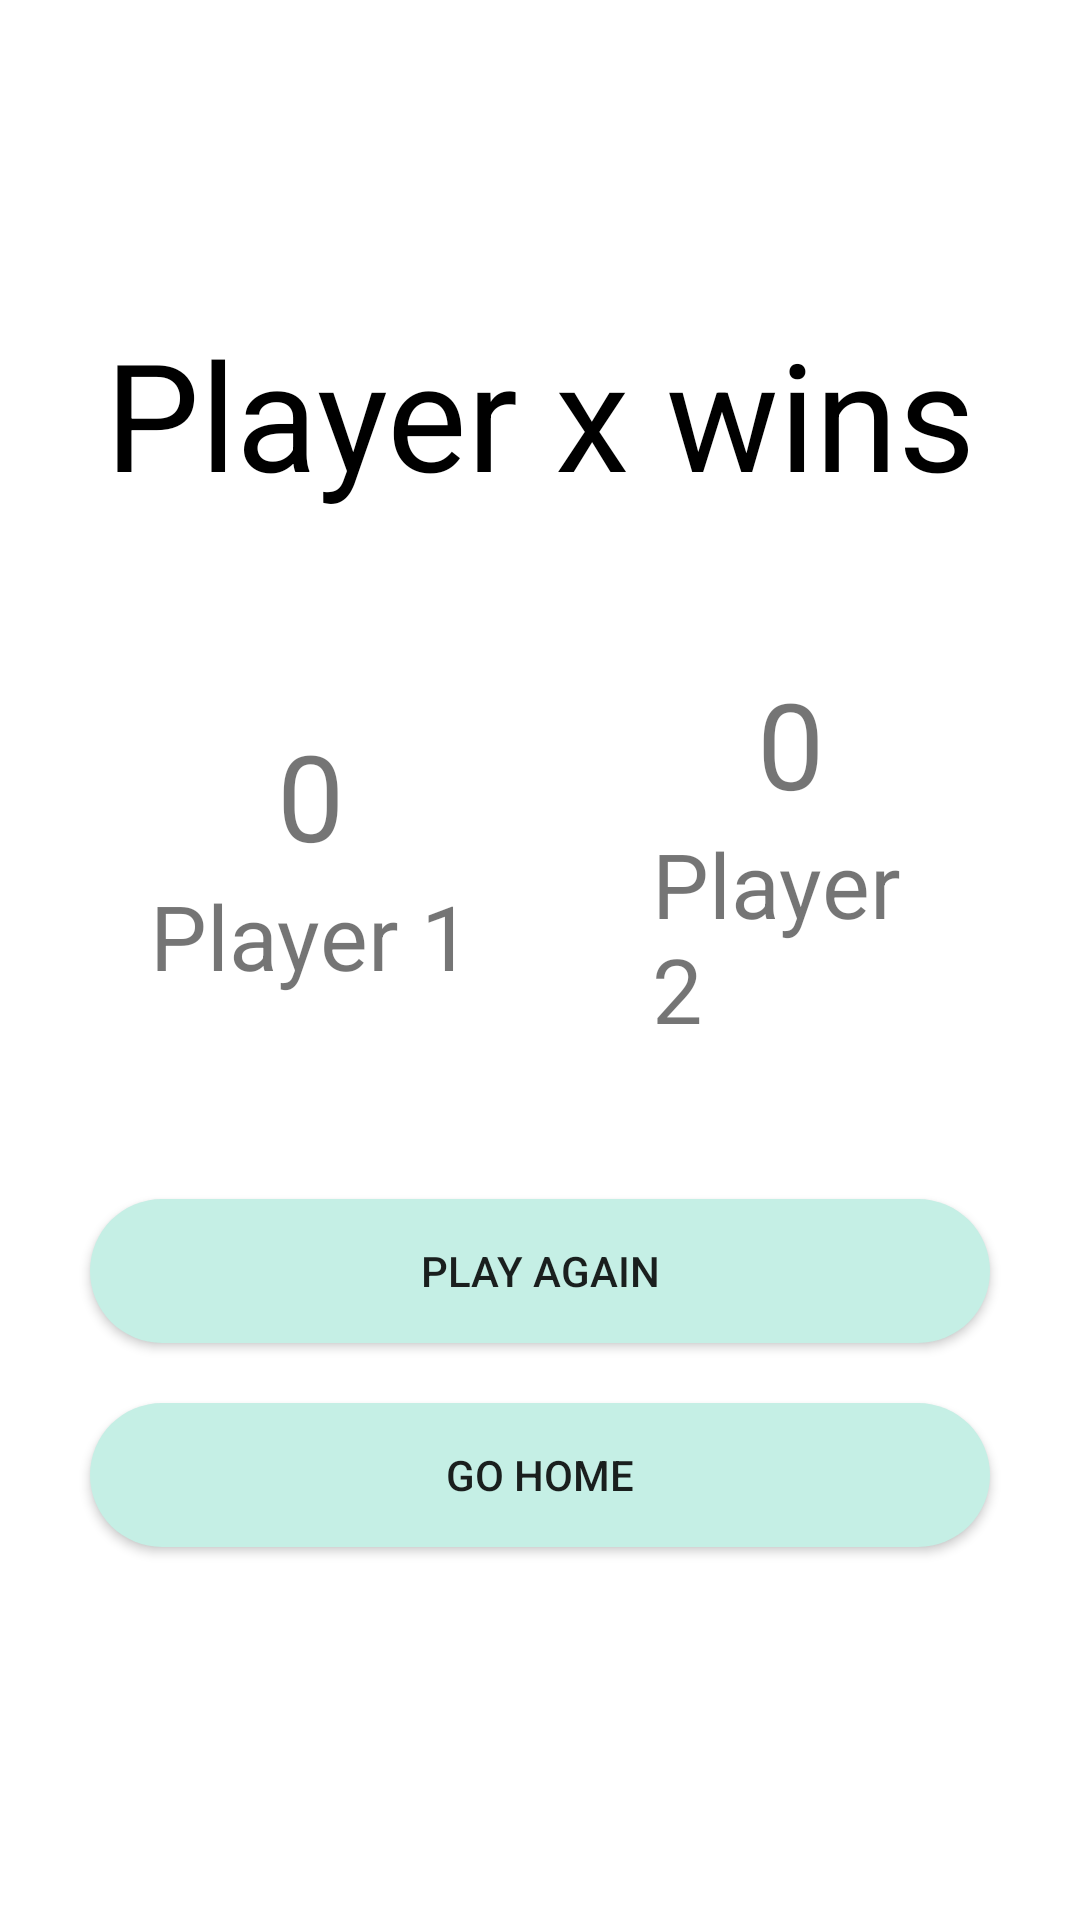

Reconstruct the res/layout file that produces this screen, plus the resources it refers to.
<!-- AndroidManifest.xml: application theme Base.Theme.ReactRumble -->
<!-- res/layout/activity_game_over.xml -->
<?xml version="1.0" encoding="utf-8"?>
<LinearLayout xmlns:android="http://schemas.android.com/apk/res/android"
    xmlns:app="http://schemas.android.com/apk/res-auto"
    xmlns:tools="http://schemas.android.com/tools"
    android:layout_width="match_parent"
    android:layout_height="match_parent"
    android:layout_gravity="center"
    android:gravity="center"
    style="@style/ScreenBackground"
    android:orientation="vertical"
    tools:context=".controllers.GameOverActivity">

    <TextView
        android:id="@+id/gameOverText"
        android:layout_width="wrap_content"
        android:layout_height="wrap_content"
        style="@style/TextColor"
        android:text="Player x wins"
        android:textSize="50sp" />

    <LinearLayout
        android:layout_width="match_parent"
        android:layout_height="wrap_content"
        android:layout_gravity="center"
        android:layout_margin="20dp"
        android:gravity="center"
        android:orientation="horizontal">

        <LinearLayout
            android:layout_width="wrap_content"
            android:layout_height="wrap_content"
            android:background="@drawable/background_green"
            android:layout_gravity="center"
            android:layout_margin="10sp"
            android:padding="20sp"
            android:gravity="center"
            android:orientation="vertical">

            <TextView
                android:id="@+id/p1ScoreText"
                android:layout_width="wrap_content"
                android:layout_height="wrap_content"
                android:text="0"
                android:textSize="40sp" />

            <TextView
                android:id="@+id/textView4"
                android:layout_width="wrap_content"
                android:layout_height="wrap_content"
                android:text="Player 1"
                android:textSize="30sp" />
        </LinearLayout>

        <LinearLayout
            android:layout_width="wrap_content"
            android:layout_height="wrap_content"
            android:background="@drawable/background_peach"
            android:layout_gravity="center"
            android:layout_margin="10sp"
            android:padding="20sp"
            android:gravity="center"
            android:orientation="vertical">

            <TextView
                android:id="@+id/p2ScoreText"
                android:layout_width="wrap_content"
                android:layout_height="wrap_content"
                android:text="0"
                android:textSize="40sp" />


            <TextView
                android:id="@+id/textView5"
                android:layout_width="wrap_content"
                android:layout_height="wrap_content"
                android:text="Player 2"
                android:textSize="30sp" />
        </LinearLayout>
    </LinearLayout>

    <androidx.appcompat.widget.AppCompatButton
        android:id="@+id/playAgainButton"
        android:layout_width="300sp"
        android:layout_height="wrap_content"
        android:background="@drawable/background_blue"
        android:text="Play Again" />

    <androidx.appcompat.widget.AppCompatButton
        android:id="@+id/homeButton"
        android:layout_width="300sp"
        android:layout_height="wrap_content"
        android:layout_margin="20sp"
        android:background="@drawable/background_blue"
        android:text="Go Home" />
</LinearLayout>
<!-- resources referenced by this layout -->
<resources>
  <!-- drawable background_blue (drawable) -->
  <?xml version="1.0" encoding="utf-8"?>
  <shape xmlns:android="http://schemas.android.com/apk/res/android"
      android:shape="rectangle">
      <corners android:radius="50dp" />
      <solid android:color="@color/blue" />
  </shape>
  <style name="ScreenBackground"><item name="android:background">@color/white</item></style>
  <style name="TextColor"><item name="android:textColor">@color/black</item></style>
  <style name="Base.Theme.ReactRumble" parent="Theme.AppCompat.DayNight.NoActionBar">
      </style>
  <color name="blue">#c5efe5</color>
  <color name="white">#FFFFFFFF</color>
  <color name="black">#FF000000</color>
</resources>
